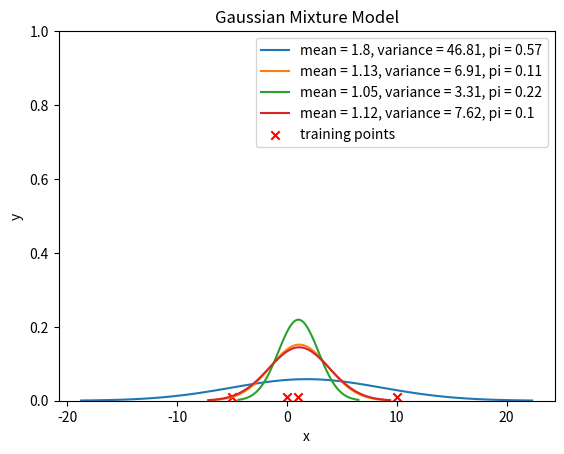

The script that saved this image:
from matplotlib import pyplot as plt
import numpy as np

means = [1.80, 1.13, 1.05, 1.12]
variance = [46.81, 6.91, 3.31, 7.62]
pi = [0.57, 0.11, 0.22, 0.10]
# training points
training_points = [1, 0, 10, -5]

for mean, var, pi in zip(means, variance, pi):
    # use gaussian formula to generate curve
    x = np.linspace(mean - 3 * np.sqrt(var), mean + 3 * np.sqrt(var), 100)
    y = np.exp(-(x - mean) ** 2 / (2 * var)) / np.sqrt(2 * np.pi * var)

    # plot curve
    plt.plot(x, y, label="mean = " + str(mean) + ", variance = " + str(var) + ", pi = " + str(pi))
    
    
# plot training points
plt.scatter(training_points, np.zeros(len(training_points)) + 0.01, c="r", marker="x", label="training points")
plt.title("Gaussian Mixture Model")
plt.xlabel("x")
plt.ylabel("y")

# limit y axis to 1
axes = plt.gca()
axes.set_ylim([0, 1])


plt.legend()
plt.show()
